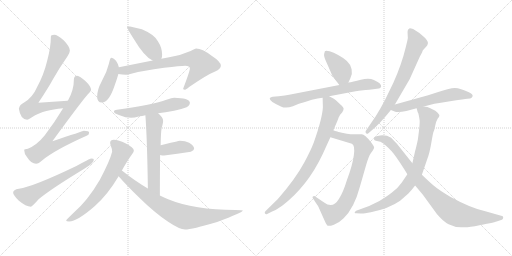
t = 0.00 s
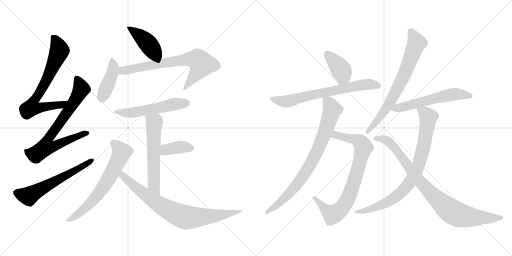
t = 2.95 s
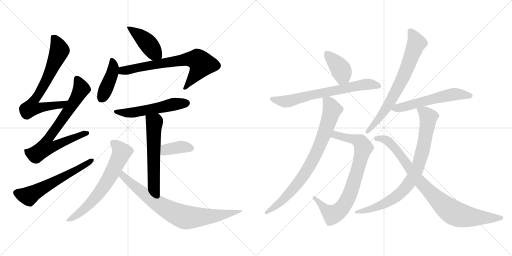
t = 5.90 s
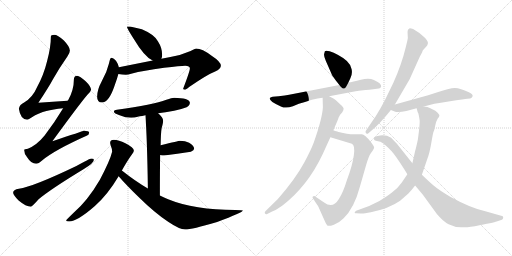
t = 8.86 s
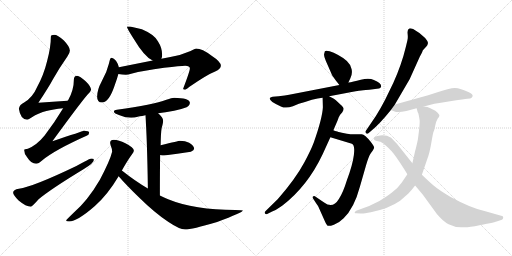
t = 11.81 s
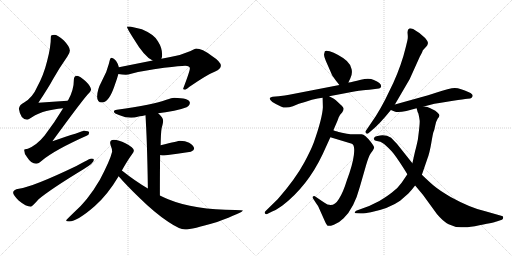
t = 14.76 s

The animated SVG that drew these frames (rendered in a browser with its animation timeline set to each time). Animation: 19 CSS @keyframes rules; one cycle of 14.76 s.

<svg version="1.1" viewBox="0 0 2048 1024" xmlns="http://www.w3.org/2000/svg">
  <g stroke="lightgray" stroke-dasharray="1,1" stroke-width="1" transform="scale(4, 4)">
    <line x1="0" y1="0" x2="256" y2="256"></line>
    <line x1="256" y1="0" x2="0" y2="256"></line>
    <line x1="128" y1="0" x2="128" y2="256"></line>
    <line x1="0" y1="128" x2="256" y2="128"></line>
    <line x1="256" y1="0" x2="512" y2="256"></line>
    <line x1="512" y1="0" x2="256" y2="256"></line>
    <line x1="384" y1="0" x2="384" y2="256"></line>
    <line x1="256" y1="128" x2="512" y2="128"></line>
  </g>
<g transform="scale(1, -1) translate(0, -850)">
   <style type="text/css">
    @keyframes keyframes0 {
      from {
       stroke: black;
       stroke-dashoffset: 706;
       stroke-width: 128;
       }
       70% {
       animation-timing-function: step-end;
       stroke: black;
       stroke-dashoffset: 0;
       stroke-width: 128;
       }
       to {
       stroke: black;
       stroke-width: 1024;
       }
       }
       #make-me-a-hanzi-animation-0 {
         animation: keyframes0 0.824544s both;
         animation-delay: 0.000000s;
         animation-timing-function: linear;
       }
    @keyframes keyframes1 {
      from {
       stroke: black;
       stroke-dashoffset: 748;
       stroke-width: 128;
       }
       71% {
       animation-timing-function: step-end;
       stroke: black;
       stroke-dashoffset: 0;
       stroke-width: 128;
       }
       to {
       stroke: black;
       stroke-width: 1024;
       }
       }
       #make-me-a-hanzi-animation-1 {
         animation: keyframes1 0.858724s both;
         animation-delay: 0.824544s;
         animation-timing-function: linear;
       }
    @keyframes keyframes2 {
      from {
       stroke: black;
       stroke-dashoffset: 600;
       stroke-width: 128;
       }
       66% {
       animation-timing-function: step-end;
       stroke: black;
       stroke-dashoffset: 0;
       stroke-width: 128;
       }
       to {
       stroke: black;
       stroke-width: 1024;
       }
       }
       #make-me-a-hanzi-animation-2 {
         animation: keyframes2 0.738281s both;
         animation-delay: 1.683268s;
         animation-timing-function: linear;
       }
    @keyframes keyframes3 {
      from {
       stroke: black;
       stroke-dashoffset: 431;
       stroke-width: 128;
       }
       58% {
       animation-timing-function: step-end;
       stroke: black;
       stroke-dashoffset: 0;
       stroke-width: 128;
       }
       to {
       stroke: black;
       stroke-width: 1024;
       }
       }
       #make-me-a-hanzi-animation-3 {
         animation: keyframes3 0.600749s both;
         animation-delay: 2.421549s;
         animation-timing-function: linear;
       }
    @keyframes keyframes4 {
      from {
       stroke: black;
       stroke-dashoffset: 420;
       stroke-width: 128;
       }
       58% {
       animation-timing-function: step-end;
       stroke: black;
       stroke-dashoffset: 0;
       stroke-width: 128;
       }
       to {
       stroke: black;
       stroke-width: 1024;
       }
       }
       #make-me-a-hanzi-animation-4 {
         animation: keyframes4 0.591797s both;
         animation-delay: 3.022298s;
         animation-timing-function: linear;
       }
    @keyframes keyframes5 {
      from {
       stroke: black;
       stroke-dashoffset: 711;
       stroke-width: 128;
       }
       70% {
       animation-timing-function: step-end;
       stroke: black;
       stroke-dashoffset: 0;
       stroke-width: 128;
       }
       to {
       stroke: black;
       stroke-width: 1024;
       }
       }
       #make-me-a-hanzi-animation-5 {
         animation: keyframes5 0.828613s both;
         animation-delay: 3.614095s;
         animation-timing-function: linear;
       }
    @keyframes keyframes6 {
      from {
       stroke: black;
       stroke-dashoffset: 544;
       stroke-width: 128;
       }
       64% {
       animation-timing-function: step-end;
       stroke: black;
       stroke-dashoffset: 0;
       stroke-width: 128;
       }
       to {
       stroke: black;
       stroke-width: 1024;
       }
       }
       #make-me-a-hanzi-animation-6 {
         animation: keyframes6 0.692708s both;
         animation-delay: 4.442708s;
         animation-timing-function: linear;
       }
    @keyframes keyframes7 {
      from {
       stroke: black;
       stroke-dashoffset: 583;
       stroke-width: 128;
       }
       65% {
       animation-timing-function: step-end;
       stroke: black;
       stroke-dashoffset: 0;
       stroke-width: 128;
       }
       to {
       stroke: black;
       stroke-width: 1024;
       }
       }
       #make-me-a-hanzi-animation-7 {
         animation: keyframes7 0.724447s both;
         animation-delay: 5.135416s;
         animation-timing-function: linear;
       }
    @keyframes keyframes8 {
      from {
       stroke: black;
       stroke-dashoffset: 382;
       stroke-width: 128;
       }
       55% {
       animation-timing-function: step-end;
       stroke: black;
       stroke-dashoffset: 0;
       stroke-width: 128;
       }
       to {
       stroke: black;
       stroke-width: 1024;
       }
       }
       #make-me-a-hanzi-animation-8 {
         animation: keyframes8 0.560872s both;
         animation-delay: 5.859863s;
         animation-timing-function: linear;
       }
    @keyframes keyframes9 {
      from {
       stroke: black;
       stroke-dashoffset: 663;
       stroke-width: 128;
       }
       68% {
       animation-timing-function: step-end;
       stroke: black;
       stroke-dashoffset: 0;
       stroke-width: 128;
       }
       to {
       stroke: black;
       stroke-width: 1024;
       }
       }
       #make-me-a-hanzi-animation-9 {
         animation: keyframes9 0.789551s both;
         animation-delay: 6.420735s;
         animation-timing-function: linear;
       }
    @keyframes keyframes10 {
      from {
       stroke: black;
       stroke-dashoffset: 799;
       stroke-width: 128;
       }
       72% {
       animation-timing-function: step-end;
       stroke: black;
       stroke-dashoffset: 0;
       stroke-width: 128;
       }
       to {
       stroke: black;
       stroke-width: 1024;
       }
       }
       #make-me-a-hanzi-animation-10 {
         animation: keyframes10 0.900228s both;
         animation-delay: 7.210286s;
         animation-timing-function: linear;
       }
    @keyframes keyframes11 {
      from {
       stroke: black;
       stroke-dashoffset: 396;
       stroke-width: 128;
       }
       56% {
       animation-timing-function: step-end;
       stroke: black;
       stroke-dashoffset: 0;
       stroke-width: 128;
       }
       to {
       stroke: black;
       stroke-width: 1024;
       }
       }
       #make-me-a-hanzi-animation-11 {
         animation: keyframes11 0.572266s both;
         animation-delay: 8.110514s;
         animation-timing-function: linear;
       }
    @keyframes keyframes12 {
      from {
       stroke: black;
       stroke-dashoffset: 691;
       stroke-width: 128;
       }
       69% {
       animation-timing-function: step-end;
       stroke: black;
       stroke-dashoffset: 0;
       stroke-width: 128;
       }
       to {
       stroke: black;
       stroke-width: 1024;
       }
       }
       #make-me-a-hanzi-animation-12 {
         animation: keyframes12 0.812337s both;
         animation-delay: 8.682780s;
         animation-timing-function: linear;
       }
    @keyframes keyframes13 {
      from {
       stroke: black;
       stroke-dashoffset: 804;
       stroke-width: 128;
       }
       72% {
       animation-timing-function: step-end;
       stroke: black;
       stroke-dashoffset: 0;
       stroke-width: 128;
       }
       to {
       stroke: black;
       stroke-width: 1024;
       }
       }
       #make-me-a-hanzi-animation-13 {
         animation: keyframes13 0.904297s both;
         animation-delay: 9.495117s;
         animation-timing-function: linear;
       }
    @keyframes keyframes14 {
      from {
       stroke: black;
       stroke-dashoffset: 808;
       stroke-width: 128;
       }
       72% {
       animation-timing-function: step-end;
       stroke: black;
       stroke-dashoffset: 0;
       stroke-width: 128;
       }
       to {
       stroke: black;
       stroke-width: 1024;
       }
       }
       #make-me-a-hanzi-animation-14 {
         animation: keyframes14 0.907552s both;
         animation-delay: 10.399414s;
         animation-timing-function: linear;
       }
    @keyframes keyframes15 {
      from {
       stroke: black;
       stroke-dashoffset: 717;
       stroke-width: 128;
       }
       70% {
       animation-timing-function: step-end;
       stroke: black;
       stroke-dashoffset: 0;
       stroke-width: 128;
       }
       to {
       stroke: black;
       stroke-width: 1024;
       }
       }
       #make-me-a-hanzi-animation-15 {
         animation: keyframes15 0.833496s both;
         animation-delay: 11.306966s;
         animation-timing-function: linear;
       }
    @keyframes keyframes16 {
      from {
       stroke: black;
       stroke-dashoffset: 575;
       stroke-width: 128;
       }
       65% {
       animation-timing-function: step-end;
       stroke: black;
       stroke-dashoffset: 0;
       stroke-width: 128;
       }
       to {
       stroke: black;
       stroke-width: 1024;
       }
       }
       #make-me-a-hanzi-animation-16 {
         animation: keyframes16 0.717936s both;
         animation-delay: 12.140462s;
         animation-timing-function: linear;
       }
    @keyframes keyframes17 {
      from {
       stroke: black;
       stroke-dashoffset: 830;
       stroke-width: 128;
       }
       73% {
       animation-timing-function: step-end;
       stroke: black;
       stroke-dashoffset: 0;
       stroke-width: 128;
       }
       to {
       stroke: black;
       stroke-width: 1024;
       }
       }
       #make-me-a-hanzi-animation-17 {
         animation: keyframes17 0.925456s both;
         animation-delay: 12.858398s;
         animation-timing-function: linear;
       }
    @keyframes keyframes18 {
      from {
       stroke: black;
       stroke-dashoffset: 890;
       stroke-width: 128;
       }
       74% {
       animation-timing-function: step-end;
       stroke: black;
       stroke-dashoffset: 0;
       stroke-width: 128;
       }
       to {
       stroke: black;
       stroke-width: 1024;
       }
       }
       #make-me-a-hanzi-animation-18 {
         animation: keyframes18 0.974284s both;
         animation-delay: 13.783854s;
         animation-timing-function: linear;
       }
</style>
<path d="M 270.5 447.0 Q 210.5 443.0 153.5 439.0 Q 193.5 499.0 212.5 534.0 Q 236.5 577.0 269.5 624.0 Q 279.5 638.0 279.5 648.0 Q 279.5 663.0 255.5 688.0 Q 230.5 711.0 216.5 711.0 Q 203.5 711.0 203.5 704.0 Q 203.5 662.0 188.5 606.0 Q 174.5 549.0 148.5 502.0 Q 130.5 460.0 96.5 440.0 Q 78.5 432.0 75.5 415.0 Q 81.5 373.0 108.5 371.0 Q 112.5 371.0 124.5 379.0 Q 157.5 400.0 185.5 406.0 Q 211.5 413.0 252.5 417.0 C 282.5 420.0 300.5 449.0 270.5 447.0 Z" fill="lightgray"></path> 
<path d="M 308.5 547.0 Q 295.5 546.0 295.5 532.0 Q 295.5 491.0 273.5 451.0 Q 272.5 449.0 270.5 447.0 L 252.5 417.0 Q 221.5 365.0 178.5 308.0 Q 147.5 270.0 111.5 255.0 Q 97.5 254.0 96.5 251.0 Q 96.5 235.0 108.5 221.0 Q 124.5 195.0 144.5 195.0 Q 153.5 195.0 169.5 209.0 Q 218.5 250.0 348.5 308.0 Q 356.5 311.0 356.5 320.0 Q 356.5 327.0 335.5 327.0 Q 329.5 325.0 209.5 285.0 Q 322.5 440.0 351.5 473.0 Q 362.5 483.0 364.5 491.0 Q 362.5 506.0 342.5 525.0 Q 319.5 546.0 308.5 547.0 Z" fill="lightgray"></path> 
<path d="M 364.5 216.0 Q 359.5 216.0 305.5 186.0 Q 132.5 103.0 75.5 95.0 Q 52.5 92.0 52.5 79.0 Q 52.5 70.0 74.5 48.0 Q 104.5 23.0 123.5 23.0 Q 127.5 23.0 154.5 53.0 Q 200.5 92.0 335.5 174.0 Q 375.5 198.0 375.5 211.0 Q 375.5 216.0 364.5 216.0 Z" fill="lightgray"></path> 
<path d="M 520.5 744.0 L 507.5 744.0 Q 507.5 737.0 536.5 692.0 Q 577.5 623.0 610.5 608.0 C 637.5 594.0 638.5 594.0 645.5 615.0 Q 648.5 621.0 648.5 631.0 Q 648.5 659.0 631.5 685.0 Q 617.5 712.0 567.5 733.0 L 520.5 744.0 Z" fill="lightgray"></path> 
<path d="M 475.5 581.0 Q 473.5 593.0 464.5 606.0 Q 452.5 619.0 444.5 619.0 Q 440.5 619.0 435.5 595.0 Q 427.5 561.0 406.5 524.0 Q 388.5 491.0 388.5 463.0 Q 388.5 440.0 407.5 440.0 Q 435.5 440.0 457.5 505.0 Q 468.5 535.0 473.5 554.0 L 475.5 581.0 Z" fill="lightgray"></path> 
<path d="M 610.5 608.0 L 475.5 581.0 C 446.5 575.0 443.5 558.0 473.5 554.0 Q 488.5 551.0 503.5 551.0 Q 510.5 551.0 528.5 556.0 Q 569.5 567.0 656.5 579.0 Q 722.5 587.0 740.5 587.0 Q 759.5 587.0 759.5 576.0 Q 759.5 566.0 732.5 495.0 Q 732.5 491.0 740.5 491.0 Q 743.5 491.0 756.5 502.0 Q 827.5 551.0 860.5 564.0 Q 883.5 574.0 883.5 587.0 Q 883.5 603.0 846.5 627.0 Q 808.5 656.0 784.5 656.0 Q 779.5 656.0 762.5 646.0 Q 726.5 630.0 681.5 622.0 L 645.5 615.0 L 610.5 608.0 Z" fill="lightgray"></path> 
<path d="M 696.5 459.0 Q 687.5 459.0 665.5 451.0 Q 613.5 431.0 467.5 411.0 Q 455.5 410.0 455.5 404.0 Q 455.5 396.0 478.5 389.0 Q 502.5 379.0 524.5 379.0 Q 536.5 379.0 558.5 385.0 Q 567.5 386.0 581.5 389.0 L 632.5 397.0 Q 659.5 401.0 696.5 407.0 Q 719.5 411.0 746.5 421.0 Q 759.5 428.0 759.5 440.0 Q 756.5 458.0 696.5 459.0 Z" fill="lightgray"></path> 
<path d="M 581.5 389.0 Q 588.5 300.0 591.5 96.0 C 591.5 66.0 639.5 38.0 639.5 68.0 Q 639.5 164.0 640.5 230.0 L 642.5 269.0 Q 643.5 321.0 646.5 337.0 Q 652.5 359.0 652.5 367.0 Q 652.5 380.0 632.5 397.0 C 610.5 417.0 579.5 419.0 581.5 389.0 Z" fill="lightgray"></path> 
<path d="M 640.5 230.0 Q 648.5 228.0 656.5 228.0 Q 708.5 235.0 763.5 243.0 Q 776.5 249.0 776.5 255.0 Q 776.5 268.0 756.5 279.0 Q 741.5 287.0 719.5 287.0 Q 715.5 287.0 642.5 269.0 C 613.5 262.0 611.5 236.0 640.5 230.0 Z" fill="lightgray"></path> 
<path d="M 487.5 168.0 Q 491.5 175.0 496.5 184.0 Q 515.5 216.0 527.5 232.0 Q 535.5 242.0 535.5 247.0 Q 535.5 260.0 501.5 277.0 Q 474.5 291.0 455.5 291.0 Q 440.5 291.0 440.5 279.0 Q 440.5 277.0 442.5 269.0 Q 448.5 255.0 448.5 243.0 Q 440.5 209.0 399.5 131.0 Q 350.5 47.0 293.5 -2.0 Q 264.5 -30.0 264.5 -32.0 Q 264.5 -36.0 276.5 -36.0 Q 308.5 -36.0 379.5 26.0 Q 430.5 71.0 474.5 145.0 L 487.5 168.0 Z" fill="lightgray"></path> 
<path d="M 591.5 96.0 Q 541.5 125.0 487.5 168.0 C 463.5 187.0 454.5 167.0 474.5 145.0 Q 506.5 108.0 558.5 58.0 Q 619.5 -2.0 672.5 -37.0 Q 718.5 -68.0 740.5 -68.0 Q 766.5 -68.0 868.5 -38.0 Q 971.5 1.0 971.5 8.0 Q 971.5 10.0 941.5 10.0 Q 777.5 10.0 672.5 53.0 Q 656.5 60.0 639.5 68.0 L 591.5 96.0 Z" fill="lightgray"></path> 
<path d="M 1393.5 520.5 L 1401.5 537.5 Q 1410.5 554.5 1406.5 573.5 Q 1403.5 591.5 1387.5 606.5 Q 1371.5 620.5 1352.5 630.5 Q 1334.5 640.5 1318.5 645.5 Q 1303.5 649.5 1299.5 645.5 L 1296.5 634.5 Q 1294.5 626.5 1303.5 606.5 L 1325.5 556.5 Q 1326.5 550.5 1342.5 529.5 L 1357.5 510.5 C 1376.5 486.5 1380.5 493.5 1393.5 520.5 Z" fill="lightgray"></path> 
<path d="M 1316.5 465.5 L 1385.5 478.5 Q 1430.5 487.5 1444.5 488.5 Q 1458.5 489.5 1492.5 493.5 L 1515.5 496.5 Q 1522.5 497.5 1524.5 504.5 Q 1526.5 517.5 1495.5 530.5 Q 1476.5 539.5 1443.5 531.5 Q 1410.5 522.5 1393.5 520.5 L 1357.5 510.5 L 1156.5 471.5 Q 1142.5 468.5 1114.5 465.5 L 1090.5 463.5 Q 1067.5 459.5 1089.5 442.5 Q 1103.5 433.5 1123.5 424.5 Q 1143.5 414.5 1171.5 425.5 L 1195.5 435.5 Q 1224.5 443.5 1247.5 451.5 Q 1271.5 458.5 1290.5 459.5 L 1316.5 465.5 Z" fill="lightgray"></path> 
<path d="M 1321.5 301.5 L 1407.5 275.5 Q 1420.5 270.5 1415.5 230.5 Q 1410.5 190.5 1387.5 129.5 Q 1372.5 80.5 1355.5 54.5 Q 1331.5 14.5 1296.5 40.5 L 1259.5 65.5 Q 1254.5 66.5 1251.5 64.5 Q 1248.5 61.5 1251.5 57.5 L 1264.5 37.5 Q 1272.5 26.5 1274.5 21.5 L 1299.5 -34.5 Q 1307.5 -51.5 1311.5 -52.5 Q 1316.5 -55.5 1335.5 -48.5 Q 1354.5 -42.5 1374.5 -22.5 Q 1416.5 17.5 1439.5 103.5 L 1464.5 190.5 Q 1474.5 224.5 1482.5 236.5 L 1490.5 247.5 Q 1495.5 255.5 1496.5 259.5 Q 1497.5 263.5 1483.5 282.5 Q 1459.5 312.5 1446.5 313.5 L 1423.5 313.5 Q 1412.5 312.5 1405.5 313.5 Q 1399.5 313.5 1377.5 317.5 Q 1355.5 321.5 1349.5 324.5 Q 1339.5 326.5 1333.5 329.5 C 1304.5 338.5 1292.5 310.5 1321.5 301.5 Z" fill="lightgray"></path> 
<path d="M 1290.5 459.5 L 1291.5 421.5 Q 1289.5 378.5 1255.5 281.5 Q 1243.5 249.5 1216.5 199.5 Q 1181.5 134.5 1111.5 54.5 L 1061.5 5.5 Q 1057.5 1.5 1059.5 -2.5 Q 1062.5 -7.5 1066.5 -6.5 L 1086.5 3.5 Q 1097.5 6.5 1128.5 27.5 Q 1229.5 104.5 1290.5 233.5 L 1321.5 301.5 L 1333.5 329.5 L 1339.5 343.5 Q 1353.5 375.5 1354.5 380.5 L 1360.5 391.5 L 1368.5 400.5 Q 1374.5 409.5 1374.5 415.5 Q 1374.5 421.5 1361.5 432.5 L 1343.5 449.5 Q 1337.5 455.5 1316.5 465.5 C 1289.5 479.5 1289.5 479.5 1290.5 459.5 Z" fill="lightgray"></path> 
<path d="M 1579.5 432.5 L 1638.5 533.5 L 1679.5 624.5 Q 1689.5 642.5 1689.5 644.5 L 1691.5 649.5 L 1704.5 663.5 Q 1710.5 669.5 1711.5 676.5 Q 1713.5 683.5 1700.5 698.5 Q 1678.5 720.5 1652.5 734.5 Q 1641.5 737.5 1637.5 736.5 Q 1628.5 732.5 1630.5 715.5 Q 1632.5 697.5 1629.5 688.5 L 1623.5 663.5 Q 1606.5 592.5 1573.5 519.5 L 1539.5 449.5 Q 1525.5 422.5 1503.5 386.5 L 1463.5 327.5 Q 1459.5 322.5 1464.5 317.5 Q 1469.5 312.5 1473.5 317.5 L 1487.5 329.5 Q 1519.5 355.5 1563.5 410.5 L 1579.5 432.5 Z" fill="lightgray"></path> 
<path d="M 1695.5 424.5 L 1714.5 429.5 Q 1739.5 436.5 1757.5 438.5 L 1812.5 447.5 Q 1855.5 454.5 1869.5 455.5 Q 1883.5 455.5 1886.5 459.5 L 1890.5 465.5 Q 1892.5 474.5 1875.5 481.5 Q 1841.5 497.5 1819.5 498.5 Q 1798.5 498.5 1743.5 479.5 L 1712.5 469.5 L 1579.5 432.5 C 1550.5 424.5 1537.5 420.5 1563.5 410.5 L 1578.5 404.5 Q 1590.5 398.5 1625.5 406.5 L 1666.5 417.5 L 1695.5 424.5 Z" fill="lightgray"></path> 
<path d="M 1666.5 417.5 L 1669.5 406.5 Q 1669.5 403.5 1673.5 396.5 Q 1677.5 379.5 1678.5 369.5 Q 1680.5 358.5 1671.5 292.5 Q 1664.5 259.5 1660.5 246.5 L 1649.5 197.5 L 1629.5 153.5 L 1606.5 119.5 Q 1591.5 97.5 1566.5 79.5 Q 1549.5 66.5 1517.5 46.5 L 1476.5 26.5 L 1424.5 7.5 Q 1420.5 5.5 1419.5 1.5 Q 1415.5 -2.5 1425.5 -2.5 L 1442.5 -3.5 Q 1453.5 -4.5 1483.5 1.5 Q 1556.5 16.5 1600.5 47.5 L 1633.5 76.5 Q 1647.5 91.5 1660.5 108.5 L 1687.5 151.5 L 1709.5 215.5 Q 1718.5 238.5 1725.5 280.5 Q 1732.5 321.5 1734.5 324.5 Q 1736.5 326.5 1740.5 346.5 Q 1744.5 366.5 1750.5 375.5 Q 1757.5 383.5 1757.5 387.5 Q 1759.5 390.5 1750.5 399.5 Q 1741.5 408.5 1731.5 412.5 L 1719.5 418.5 Q 1718.5 419.5 1709.5 422.5 Q 1701.5 424.5 1695.5 424.5 C 1665.5 429.5 1662.5 430.5 1666.5 417.5 Z" fill="lightgray"></path> 
<path d="M 1649.5 197.5 L 1587.5 275.5 L 1564.5 299.5 Q 1544.5 311.5 1520.5 308.5 Q 1496.5 305.5 1496.5 297.5 Q 1494.5 295.5 1496.5 292.5 Q 1496.5 288.5 1503.5 287.5 L 1521.5 283.5 Q 1527.5 280.5 1536.5 274.5 Q 1552.5 260.5 1567.5 244.5 Q 1582.5 227.5 1614.5 177.5 L 1629.5 153.5 L 1660.5 108.5 L 1691.5 71.5 L 1747.5 -5.5 Q 1772.5 -35.5 1794.5 -46.5 Q 1817.5 -58.5 1844.5 -58.5 Q 1849.5 -61.5 1899.5 -54.5 Q 1975.5 -39.5 1986.5 -35.5 L 2007.5 -28.5 Q 2012.5 -26.5 2012.5 -20.5 Q 2014.5 -13.5 2004.5 -12.5 L 1941.5 5.5 Q 1884.5 17.5 1802.5 62.5 Q 1755.5 90.5 1735.5 107.5 Q 1716.5 123.5 1687.5 151.5 L 1649.5 197.5 Z" fill="lightgray"></path> 
      <clipPath id="make-me-a-hanzi-clip-0">
      <path d="M 270.5 447.0 Q 210.5 443.0 153.5 439.0 Q 193.5 499.0 212.5 534.0 Q 236.5 577.0 269.5 624.0 Q 279.5 638.0 279.5 648.0 Q 279.5 663.0 255.5 688.0 Q 230.5 711.0 216.5 711.0 Q 203.5 711.0 203.5 704.0 Q 203.5 662.0 188.5 606.0 Q 174.5 549.0 148.5 502.0 Q 130.5 460.0 96.5 440.0 Q 78.5 432.0 75.5 415.0 Q 81.5 373.0 108.5 371.0 Q 112.5 371.0 124.5 379.0 Q 157.5 400.0 185.5 406.0 Q 211.5 413.0 252.5 417.0 C 282.5 420.0 300.5 449.0 270.5 447.0 Z" fill="lightgray"></path>
      </clipPath>
      <path clip-path="url(#make-me-a-hanzi-clip-0)" d="M 215.5 698.0 L 230.5 674.0 L 237.5 648.0 L 190.5 539.0 L 135.5 448.0 L 129.5 418.0 L 243.5 430.0 L 263.5 445.0 " fill="none" id="make-me-a-hanzi-animation-0" stroke-dasharray="578 1156" stroke-linecap="round"></path>

      <clipPath id="make-me-a-hanzi-clip-1">
      <path d="M 308.5 547.0 Q 295.5 546.0 295.5 532.0 Q 295.5 491.0 273.5 451.0 Q 272.5 449.0 270.5 447.0 L 252.5 417.0 Q 221.5 365.0 178.5 308.0 Q 147.5 270.0 111.5 255.0 Q 97.5 254.0 96.5 251.0 Q 96.5 235.0 108.5 221.0 Q 124.5 195.0 144.5 195.0 Q 153.5 195.0 169.5 209.0 Q 218.5 250.0 348.5 308.0 Q 356.5 311.0 356.5 320.0 Q 356.5 327.0 335.5 327.0 Q 329.5 325.0 209.5 285.0 Q 322.5 440.0 351.5 473.0 Q 362.5 483.0 364.5 491.0 Q 362.5 506.0 342.5 525.0 Q 319.5 546.0 308.5 547.0 Z" fill="lightgray"></path>
      </clipPath>
      <path clip-path="url(#make-me-a-hanzi-clip-1)" d="M 308.5 534.0 L 323.5 491.0 L 264.5 394.0 L 188.5 289.0 L 183.5 262.0 L 215.5 264.0 L 250.5 283.0 L 348.5 317.0 " fill="none" id="make-me-a-hanzi-animation-1" stroke-dasharray="620 1240" stroke-linecap="round"></path>

      <clipPath id="make-me-a-hanzi-clip-2">
      <path d="M 364.5 216.0 Q 359.5 216.0 305.5 186.0 Q 132.5 103.0 75.5 95.0 Q 52.5 92.0 52.5 79.0 Q 52.5 70.0 74.5 48.0 Q 104.5 23.0 123.5 23.0 Q 127.5 23.0 154.5 53.0 Q 200.5 92.0 335.5 174.0 Q 375.5 198.0 375.5 211.0 Q 375.5 216.0 364.5 216.0 Z" fill="lightgray"></path>
      </clipPath>
      <path clip-path="url(#make-me-a-hanzi-clip-2)" d="M 64.5 79.0 L 100.5 67.0 L 121.5 68.0 L 368.5 210.0 " fill="none" id="make-me-a-hanzi-animation-2" stroke-dasharray="472 944" stroke-linecap="round"></path>

      <clipPath id="make-me-a-hanzi-clip-3">
      <path d="M 520.5 744.0 L 507.5 744.0 Q 507.5 737.0 536.5 692.0 Q 577.5 623.0 610.5 608.0 C 637.5 594.0 638.5 594.0 645.5 615.0 Q 648.5 621.0 648.5 631.0 Q 648.5 659.0 631.5 685.0 Q 617.5 712.0 567.5 733.0 L 520.5 744.0 Z" fill="lightgray"></path>
      </clipPath>
      <path clip-path="url(#make-me-a-hanzi-clip-3)" d="M 514.5 743.0 L 574.5 694.0 L 638.5 621.0 " fill="none" id="make-me-a-hanzi-animation-3" stroke-dasharray="303 606" stroke-linecap="round"></path>

      <clipPath id="make-me-a-hanzi-clip-4">
      <path d="M 475.5 581.0 Q 473.5 593.0 464.5 606.0 Q 452.5 619.0 444.5 619.0 Q 440.5 619.0 435.5 595.0 Q 427.5 561.0 406.5 524.0 Q 388.5 491.0 388.5 463.0 Q 388.5 440.0 407.5 440.0 Q 435.5 440.0 457.5 505.0 Q 468.5 535.0 473.5 554.0 L 475.5 581.0 Z" fill="lightgray"></path>
      </clipPath>
      <path clip-path="url(#make-me-a-hanzi-clip-4)" d="M 447.5 613.0 L 453.5 591.0 L 450.5 562.0 L 406.5 459.0 " fill="none" id="make-me-a-hanzi-animation-4" stroke-dasharray="292 584" stroke-linecap="round"></path>

      <clipPath id="make-me-a-hanzi-clip-5">
      <path d="M 610.5 608.0 L 475.5 581.0 C 446.5 575.0 443.5 558.0 473.5 554.0 Q 488.5 551.0 503.5 551.0 Q 510.5 551.0 528.5 556.0 Q 569.5 567.0 656.5 579.0 Q 722.5 587.0 740.5 587.0 Q 759.5 587.0 759.5 576.0 Q 759.5 566.0 732.5 495.0 Q 732.5 491.0 740.5 491.0 Q 743.5 491.0 756.5 502.0 Q 827.5 551.0 860.5 564.0 Q 883.5 574.0 883.5 587.0 Q 883.5 603.0 846.5 627.0 Q 808.5 656.0 784.5 656.0 Q 779.5 656.0 762.5 646.0 Q 726.5 630.0 681.5 622.0 L 645.5 615.0 L 610.5 608.0 Z" fill="lightgray"></path>
      </clipPath>
      <path clip-path="url(#make-me-a-hanzi-clip-5)" d="M 482.5 560.0 L 490.5 568.0 L 738.5 612.0 L 788.5 611.0 L 806.5 594.0 L 802.5 583.0 L 739.5 499.0 " fill="none" id="make-me-a-hanzi-animation-5" stroke-dasharray="583 1166" stroke-linecap="round"></path>

      <clipPath id="make-me-a-hanzi-clip-6">
      <path d="M 696.5 459.0 Q 687.5 459.0 665.5 451.0 Q 613.5 431.0 467.5 411.0 Q 455.5 410.0 455.5 404.0 Q 455.5 396.0 478.5 389.0 Q 502.5 379.0 524.5 379.0 Q 536.5 379.0 558.5 385.0 Q 567.5 386.0 581.5 389.0 L 632.5 397.0 Q 659.5 401.0 696.5 407.0 Q 719.5 411.0 746.5 421.0 Q 759.5 428.0 759.5 440.0 Q 756.5 458.0 696.5 459.0 Z" fill="lightgray"></path>
      </clipPath>
      <path clip-path="url(#make-me-a-hanzi-clip-6)" d="M 463.5 404.0 L 535.5 400.0 L 706.5 435.0 L 747.5 438.0 " fill="none" id="make-me-a-hanzi-animation-6" stroke-dasharray="416 832" stroke-linecap="round"></path>

      <clipPath id="make-me-a-hanzi-clip-7">
      <path d="M 581.5 389.0 Q 588.5 300.0 591.5 96.0 C 591.5 66.0 639.5 38.0 639.5 68.0 Q 639.5 164.0 640.5 230.0 L 642.5 269.0 Q 643.5 321.0 646.5 337.0 Q 652.5 359.0 652.5 367.0 Q 652.5 380.0 632.5 397.0 C 610.5 417.0 579.5 419.0 581.5 389.0 Z" fill="lightgray"></path>
      </clipPath>
      <path clip-path="url(#make-me-a-hanzi-clip-7)" d="M 588.5 385.0 L 617.5 361.0 L 616.5 110.0 L 636.5 77.0 " fill="none" id="make-me-a-hanzi-animation-7" stroke-dasharray="455 910" stroke-linecap="round"></path>

      <clipPath id="make-me-a-hanzi-clip-8">
      <path d="M 640.5 230.0 Q 648.5 228.0 656.5 228.0 Q 708.5 235.0 763.5 243.0 Q 776.5 249.0 776.5 255.0 Q 776.5 268.0 756.5 279.0 Q 741.5 287.0 719.5 287.0 Q 715.5 287.0 642.5 269.0 C 613.5 262.0 611.5 236.0 640.5 230.0 Z" fill="lightgray"></path>
      </clipPath>
      <path clip-path="url(#make-me-a-hanzi-clip-8)" d="M 645.5 236.0 L 664.5 252.0 L 684.5 257.0 L 734.5 262.0 L 764.5 258.0 " fill="none" id="make-me-a-hanzi-animation-8" stroke-dasharray="254 508" stroke-linecap="round"></path>

      <clipPath id="make-me-a-hanzi-clip-9">
      <path d="M 487.5 168.0 Q 491.5 175.0 496.5 184.0 Q 515.5 216.0 527.5 232.0 Q 535.5 242.0 535.5 247.0 Q 535.5 260.0 501.5 277.0 Q 474.5 291.0 455.5 291.0 Q 440.5 291.0 440.5 279.0 Q 440.5 277.0 442.5 269.0 Q 448.5 255.0 448.5 243.0 Q 440.5 209.0 399.5 131.0 Q 350.5 47.0 293.5 -2.0 Q 264.5 -30.0 264.5 -32.0 Q 264.5 -36.0 276.5 -36.0 Q 308.5 -36.0 379.5 26.0 Q 430.5 71.0 474.5 145.0 L 487.5 168.0 Z" fill="lightgray"></path>
      </clipPath>
      <path clip-path="url(#make-me-a-hanzi-clip-9)" d="M 452.5 279.0 L 473.5 261.0 L 486.5 238.0 L 437.5 139.0 L 358.5 33.0 L 316.5 -4.0 L 270.5 -33.0 " fill="none" id="make-me-a-hanzi-animation-9" stroke-dasharray="535 1070" stroke-linecap="round"></path>

      <clipPath id="make-me-a-hanzi-clip-10">
      <path d="M 591.5 96.0 Q 541.5 125.0 487.5 168.0 C 463.5 187.0 454.5 167.0 474.5 145.0 Q 506.5 108.0 558.5 58.0 Q 619.5 -2.0 672.5 -37.0 Q 718.5 -68.0 740.5 -68.0 Q 766.5 -68.0 868.5 -38.0 Q 971.5 1.0 971.5 8.0 Q 971.5 10.0 941.5 10.0 Q 777.5 10.0 672.5 53.0 Q 656.5 60.0 639.5 68.0 L 591.5 96.0 Z" fill="lightgray"></path>
      </clipPath>
      <path clip-path="url(#make-me-a-hanzi-clip-10)" d="M 490.5 158.0 L 491.5 147.0 L 529.5 112.0 L 620.5 42.0 L 690.5 1.0 L 739.5 -19.0 L 872.5 -13.0 L 934.5 -1.0 L 952.5 9.0 L 966.5 6.0 " fill="none" id="make-me-a-hanzi-animation-10" stroke-dasharray="671 1342" stroke-linecap="round"></path>

      <clipPath id="make-me-a-hanzi-clip-11">
      <path d="M 1393.5 520.5 L 1401.5 537.5 Q 1410.5 554.5 1406.5 573.5 Q 1403.5 591.5 1387.5 606.5 Q 1371.5 620.5 1352.5 630.5 Q 1334.5 640.5 1318.5 645.5 Q 1303.5 649.5 1299.5 645.5 L 1296.5 634.5 Q 1294.5 626.5 1303.5 606.5 L 1325.5 556.5 Q 1326.5 550.5 1342.5 529.5 L 1357.5 510.5 C 1376.5 486.5 1380.5 493.5 1393.5 520.5 Z" fill="lightgray"></path>
      </clipPath>
      <path clip-path="url(#make-me-a-hanzi-clip-11)" d="M 1305.5 637.5 L 1362.5 574.5 L 1369.5 548.5 L 1361.5 521.5 " fill="none" id="make-me-a-hanzi-animation-11" stroke-dasharray="268 536" stroke-linecap="round"></path>

      <clipPath id="make-me-a-hanzi-clip-12">
      <path d="M 1316.5 465.5 L 1385.5 478.5 Q 1430.5 487.5 1444.5 488.5 Q 1458.5 489.5 1492.5 493.5 L 1515.5 496.5 Q 1522.5 497.5 1524.5 504.5 Q 1526.5 517.5 1495.5 530.5 Q 1476.5 539.5 1443.5 531.5 Q 1410.5 522.5 1393.5 520.5 L 1357.5 510.5 L 1156.5 471.5 Q 1142.5 468.5 1114.5 465.5 L 1090.5 463.5 Q 1067.5 459.5 1089.5 442.5 Q 1103.5 433.5 1123.5 424.5 Q 1143.5 414.5 1171.5 425.5 L 1195.5 435.5 Q 1224.5 443.5 1247.5 451.5 Q 1271.5 458.5 1290.5 459.5 L 1316.5 465.5 Z" fill="lightgray"></path>
      </clipPath>
      <path clip-path="url(#make-me-a-hanzi-clip-12)" d="M 1088.5 453.5 L 1148.5 444.5 L 1260.5 474.5 L 1446.5 510.5 L 1476.5 513.5 L 1514.5 506.5 " fill="none" id="make-me-a-hanzi-animation-12" stroke-dasharray="563 1126" stroke-linecap="round"></path>

      <clipPath id="make-me-a-hanzi-clip-13">
      <path d="M 1321.5 301.5 L 1407.5 275.5 Q 1420.5 270.5 1415.5 230.5 Q 1410.5 190.5 1387.5 129.5 Q 1372.5 80.5 1355.5 54.5 Q 1331.5 14.5 1296.5 40.5 L 1259.5 65.5 Q 1254.5 66.5 1251.5 64.5 Q 1248.5 61.5 1251.5 57.5 L 1264.5 37.5 Q 1272.5 26.5 1274.5 21.5 L 1299.5 -34.5 Q 1307.5 -51.5 1311.5 -52.5 Q 1316.5 -55.5 1335.5 -48.5 Q 1354.5 -42.5 1374.5 -22.5 Q 1416.5 17.5 1439.5 103.5 L 1464.5 190.5 Q 1474.5 224.5 1482.5 236.5 L 1490.5 247.5 Q 1495.5 255.5 1496.5 259.5 Q 1497.5 263.5 1483.5 282.5 Q 1459.5 312.5 1446.5 313.5 L 1423.5 313.5 Q 1412.5 312.5 1405.5 313.5 Q 1399.5 313.5 1377.5 317.5 Q 1355.5 321.5 1349.5 324.5 Q 1339.5 326.5 1333.5 329.5 C 1304.5 338.5 1292.5 310.5 1321.5 301.5 Z" fill="lightgray"></path>
      </clipPath>
      <path clip-path="url(#make-me-a-hanzi-clip-13)" d="M 1330.5 305.5 L 1342.5 311.5 L 1384.5 301.5 L 1419.5 292.5 L 1445.5 277.5 L 1453.5 260.5 L 1419.5 132.5 L 1377.5 31.5 L 1362.5 12.5 L 1330.5 -8.5 L 1304.5 9.5 L 1256.5 61.5 " fill="none" id="make-me-a-hanzi-animation-13" stroke-dasharray="676 1352" stroke-linecap="round"></path>

      <clipPath id="make-me-a-hanzi-clip-14">
      <path d="M 1290.5 459.5 L 1291.5 421.5 Q 1289.5 378.5 1255.5 281.5 Q 1243.5 249.5 1216.5 199.5 Q 1181.5 134.5 1111.5 54.5 L 1061.5 5.5 Q 1057.5 1.5 1059.5 -2.5 Q 1062.5 -7.5 1066.5 -6.5 L 1086.5 3.5 Q 1097.5 6.5 1128.5 27.5 Q 1229.5 104.5 1290.5 233.5 L 1321.5 301.5 L 1333.5 329.5 L 1339.5 343.5 Q 1353.5 375.5 1354.5 380.5 L 1360.5 391.5 L 1368.5 400.5 Q 1374.5 409.5 1374.5 415.5 Q 1374.5 421.5 1361.5 432.5 L 1343.5 449.5 Q 1337.5 455.5 1316.5 465.5 C 1289.5 479.5 1289.5 479.5 1290.5 459.5 Z" fill="lightgray"></path>
      </clipPath>
      <path clip-path="url(#make-me-a-hanzi-clip-14)" d="M 1298.5 453.5 L 1314.5 440.5 L 1328.5 411.5 L 1288.5 292.5 L 1250.5 208.5 L 1193.5 119.5 L 1145.5 64.5 L 1065.5 0.5 " fill="none" id="make-me-a-hanzi-animation-14" stroke-dasharray="680 1360" stroke-linecap="round"></path>

      <clipPath id="make-me-a-hanzi-clip-15">
      <path d="M 1579.5 432.5 L 1638.5 533.5 L 1679.5 624.5 Q 1689.5 642.5 1689.5 644.5 L 1691.5 649.5 L 1704.5 663.5 Q 1710.5 669.5 1711.5 676.5 Q 1713.5 683.5 1700.5 698.5 Q 1678.5 720.5 1652.5 734.5 Q 1641.5 737.5 1637.5 736.5 Q 1628.5 732.5 1630.5 715.5 Q 1632.5 697.5 1629.5 688.5 L 1623.5 663.5 Q 1606.5 592.5 1573.5 519.5 L 1539.5 449.5 Q 1525.5 422.5 1503.5 386.5 L 1463.5 327.5 Q 1459.5 322.5 1464.5 317.5 Q 1469.5 312.5 1473.5 317.5 L 1487.5 329.5 Q 1519.5 355.5 1563.5 410.5 L 1579.5 432.5 Z" fill="lightgray"></path>
      </clipPath>
      <path clip-path="url(#make-me-a-hanzi-clip-15)" d="M 1643.5 724.5 L 1666.5 678.5 L 1612.5 540.5 L 1543.5 414.5 L 1469.5 323.5 " fill="none" id="make-me-a-hanzi-animation-15" stroke-dasharray="589 1178" stroke-linecap="round"></path>

      <clipPath id="make-me-a-hanzi-clip-16">
      <path d="M 1695.5 424.5 L 1714.5 429.5 Q 1739.5 436.5 1757.5 438.5 L 1812.5 447.5 Q 1855.5 454.5 1869.5 455.5 Q 1883.5 455.5 1886.5 459.5 L 1890.5 465.5 Q 1892.5 474.5 1875.5 481.5 Q 1841.5 497.5 1819.5 498.5 Q 1798.5 498.5 1743.5 479.5 L 1712.5 469.5 L 1579.5 432.5 C 1550.5 424.5 1537.5 420.5 1563.5 410.5 L 1578.5 404.5 Q 1590.5 398.5 1625.5 406.5 L 1666.5 417.5 L 1695.5 424.5 Z" fill="lightgray"></path>
      </clipPath>
      <path clip-path="url(#make-me-a-hanzi-clip-16)" d="M 1569.5 414.5 L 1795.5 470.5 L 1845.5 473.5 L 1881.5 467.5 " fill="none" id="make-me-a-hanzi-animation-16" stroke-dasharray="447 894" stroke-linecap="round"></path>

      <clipPath id="make-me-a-hanzi-clip-17">
      <path d="M 1666.5 417.5 L 1669.5 406.5 Q 1669.5 403.5 1673.5 396.5 Q 1677.5 379.5 1678.5 369.5 Q 1680.5 358.5 1671.5 292.5 Q 1664.5 259.5 1660.5 246.5 L 1649.5 197.5 L 1629.5 153.5 L 1606.5 119.5 Q 1591.5 97.5 1566.5 79.5 Q 1549.5 66.5 1517.5 46.5 L 1476.5 26.5 L 1424.5 7.5 Q 1420.5 5.5 1419.5 1.5 Q 1415.5 -2.5 1425.5 -2.5 L 1442.5 -3.5 Q 1453.5 -4.5 1483.5 1.5 Q 1556.5 16.5 1600.5 47.5 L 1633.5 76.5 Q 1647.5 91.5 1660.5 108.5 L 1687.5 151.5 L 1709.5 215.5 Q 1718.5 238.5 1725.5 280.5 Q 1732.5 321.5 1734.5 324.5 Q 1736.5 326.5 1740.5 346.5 Q 1744.5 366.5 1750.5 375.5 Q 1757.5 383.5 1757.5 387.5 Q 1759.5 390.5 1750.5 399.5 Q 1741.5 408.5 1731.5 412.5 L 1719.5 418.5 Q 1718.5 419.5 1709.5 422.5 Q 1701.5 424.5 1695.5 424.5 C 1665.5 429.5 1662.5 430.5 1666.5 417.5 Z" fill="lightgray"></path>
      </clipPath>
      <path clip-path="url(#make-me-a-hanzi-clip-17)" d="M 1675.5 413.5 L 1699.5 399.5 L 1710.5 385.5 L 1711.5 363.5 L 1682.5 217.5 L 1649.5 137.5 L 1620.5 97.5 L 1572.5 55.5 L 1489.5 16.5 L 1424.5 2.5 " fill="none" id="make-me-a-hanzi-animation-17" stroke-dasharray="702 1404" stroke-linecap="round"></path>

      <clipPath id="make-me-a-hanzi-clip-18">
      <path d="M 1649.5 197.5 L 1587.5 275.5 L 1564.5 299.5 Q 1544.5 311.5 1520.5 308.5 Q 1496.5 305.5 1496.5 297.5 Q 1494.5 295.5 1496.5 292.5 Q 1496.5 288.5 1503.5 287.5 L 1521.5 283.5 Q 1527.5 280.5 1536.5 274.5 Q 1552.5 260.5 1567.5 244.5 Q 1582.5 227.5 1614.5 177.5 L 1629.5 153.5 L 1660.5 108.5 L 1691.5 71.5 L 1747.5 -5.5 Q 1772.5 -35.5 1794.5 -46.5 Q 1817.5 -58.5 1844.5 -58.5 Q 1849.5 -61.5 1899.5 -54.5 Q 1975.5 -39.5 1986.5 -35.5 L 2007.5 -28.5 Q 2012.5 -26.5 2012.5 -20.5 Q 2014.5 -13.5 2004.5 -12.5 L 1941.5 5.5 Q 1884.5 17.5 1802.5 62.5 Q 1755.5 90.5 1735.5 107.5 Q 1716.5 123.5 1687.5 151.5 L 1649.5 197.5 Z" fill="lightgray"></path>
      </clipPath>
      <path clip-path="url(#make-me-a-hanzi-clip-18)" d="M 1503.5 295.5 L 1513.5 298.5 L 1550.5 287.5 L 1587.5 248.5 L 1676.5 127.5 L 1753.5 48.5 L 1807.5 3.5 L 1840.5 -10.5 L 1885.5 -18.5 L 2004.5 -20.5 " fill="none" id="make-me-a-hanzi-animation-18" stroke-dasharray="762 1524" stroke-linecap="round"></path>

</g>
</svg>
